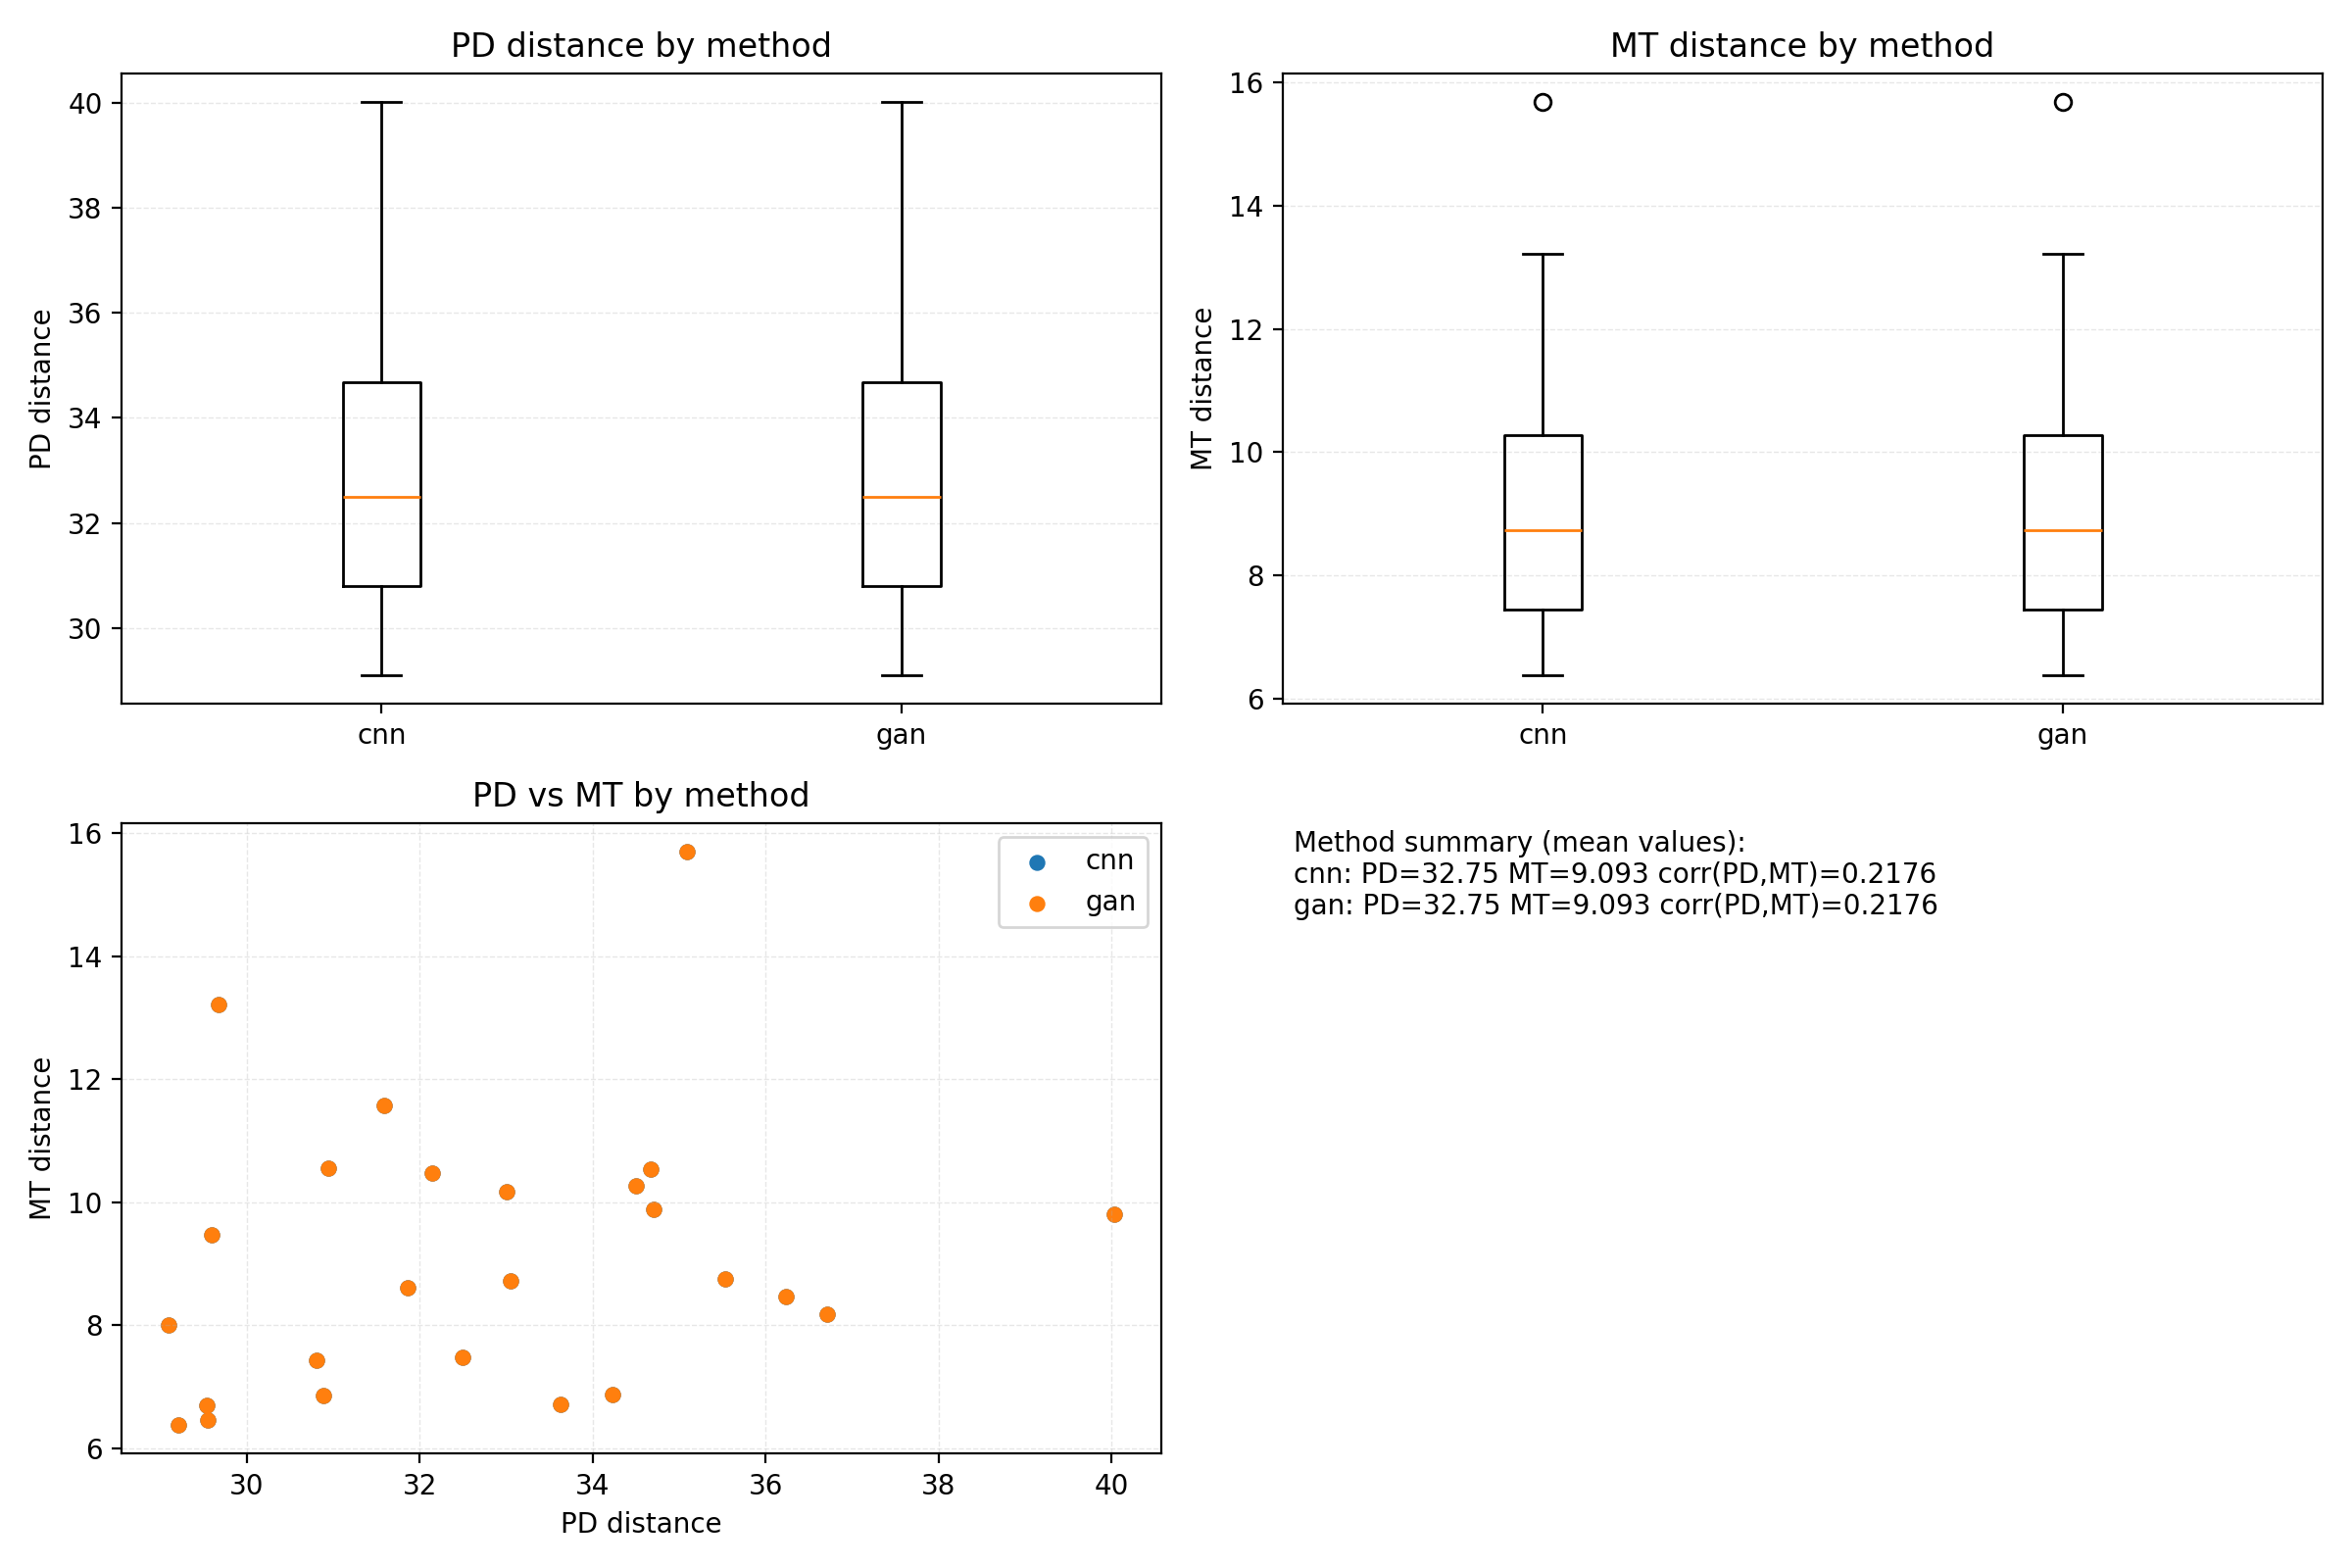

Source data for this figure (header and first rows):
method, pd_n, pd_mean, mt_n, mt_mean, paired_n, pd_mt_pearson
cnn, 25, 32.75, 25, 9.093, 25, 0.2176
gan, 25, 32.75, 25, 9.093, 25, 0.2176
